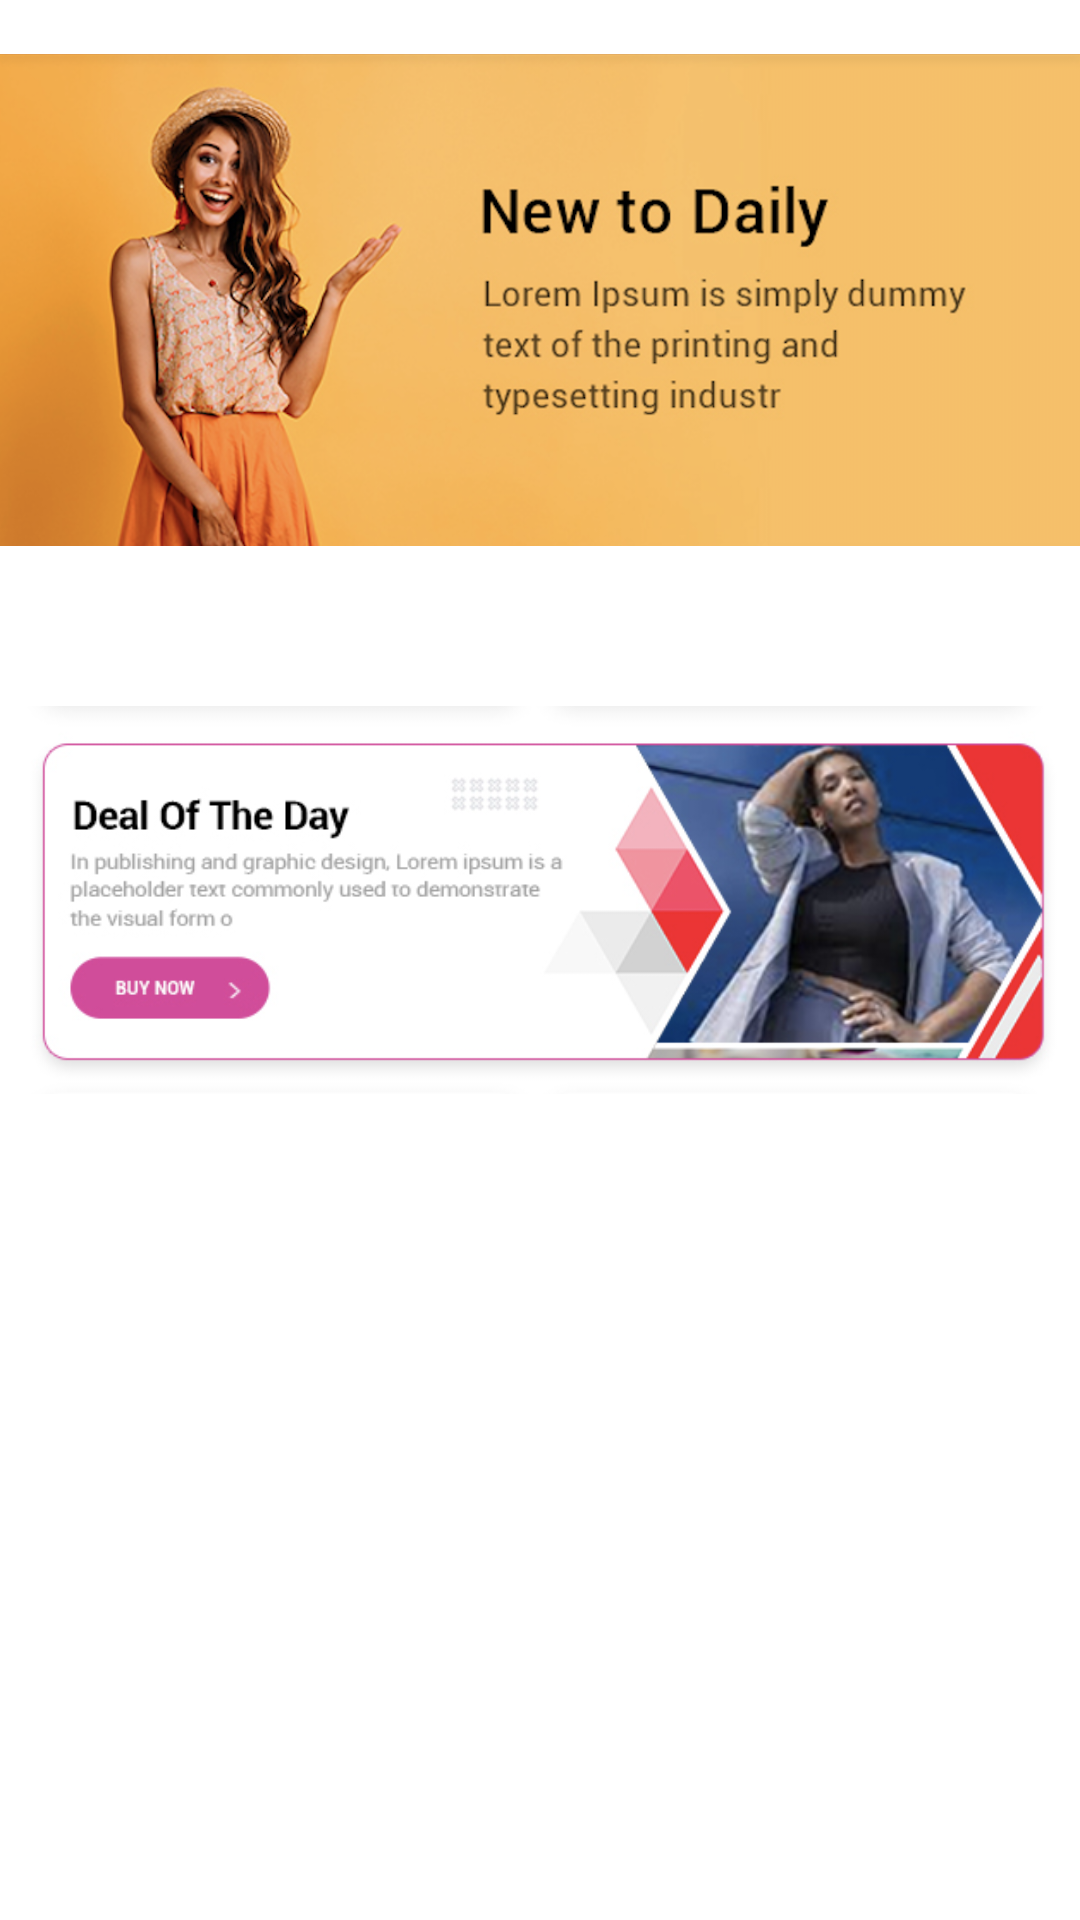

Write the Android layout XML for this screen, with the resource values it uses.
<!-- AndroidManifest.xml: application theme Theme.EasyERPSolution -->
<!-- res/layout/bottom_navigation_new_stuff_fragment.xml -->
<?xml version="1.0" encoding="utf-8"?>
<LinearLayout xmlns:android="http://schemas.android.com/apk/res/android"
    xmlns:app="http://schemas.android.com/apk/res-auto"
    xmlns:tools="http://schemas.android.com/tools"
    android:id="@+id/bottom_nav_root_me"
    android:layout_width="match_parent"
    android:layout_height="match_parent"
    android:orientation="vertical"
    tools:context=".Final.BottomNavigationMe.BottomNavigationMeFragment">


    <ScrollView
        android:layout_width="match_parent"
        android:layout_height="match_parent">

        <LinearLayout
            android:layout_width="match_parent"
            android:layout_height="wrap_content"
            android:orientation="vertical" >

            <ImageView
                android:id="@+id/image_view_explore_more_offers"
                android:layout_width="wrap_content"
                android:layout_height="200dp"
                android:layout_gravity="center"
                android:foregroundGravity="center"
                app:srcCompat="@drawable/temp_new_max_banner"></ImageView>
            <LinearLayout
                android:id="@+id/new_activity_cards"
                android:layout_width="match_parent"
                android:layout_height="wrap_content"
                android:orientation="horizontal">
                
                <androidx.recyclerview.widget.RecyclerView
                    android:id="@+id/recyclerview_new_activity"
                    android:layout_width="match_parent"
                    android:layout_height="wrap_content"
                    android:layout_centerHorizontal="true"
                    android:layout_centerVertical="true"
                    android:elevation="5dp"
                    android:orientation="horizontal"
                    android:scrollbars="horizontal" />
            </LinearLayout>
            <ImageView
                android:id="@+id/image_view_deal_of_the_day"
                android:layout_width="wrap_content"
                android:layout_height="200dp"
                android:layout_gravity="center"
                android:foregroundGravity="center"
                app:srcCompat="@drawable/temp_new_banner_two"></ImageView>
            <LinearLayout
                android:id="@+id/new_activity_bottom_cards"
                android:layout_width="match_parent"
                android:layout_height="wrap_content"
                android:orientation="horizontal">
                
                <androidx.recyclerview.widget.RecyclerView
                    android:id="@+id/recyclerview_bottom_new_activity"
                    android:layout_width="match_parent"
                    android:layout_height="wrap_content"
                    android:layout_centerHorizontal="true"
                    android:layout_centerVertical="true"
                    android:elevation="5dp"
                    android:orientation="horizontal"
                    android:scrollbars="horizontal" />
            </LinearLayout>
        </LinearLayout>
    </ScrollView>
</LinearLayout>
<!-- resources referenced by this layout -->
<resources>
  <!-- drawable temp_new_banner_two: png bitmap (drawable-v24, 129102 bytes) -->
  <!-- drawable temp_new_max_banner: png bitmap (drawable-v24, 473446 bytes) -->
  <style name="Theme.EasyERPSolution" parent="Theme.MaterialComponents.DayNight.DarkActionBar">
          
          <item name="colorPrimary">@color/purple_500</item>
          <item name="colorPrimaryVariant">@color/purple_700</item>
          <item name="colorOnPrimary">@color/white</item>
          
          <item name="colorSecondary">@color/teal_200</item>
          <item name="colorSecondaryVariant">@color/teal_700</item>
          <item name="colorOnSecondary">@color/black</item>
          
          <item name="android:statusBarColor" tools:targetApi="l">?attr/colorPrimaryVariant</item>
          
      </style>
  <color name="purple_500">#FF6200EE</color>
  <color name="purple_700">#FF3700B3</color>
  <color name="white">#FFFFFFFF</color>
  
      //app def colors.
  <color name="teal_200">#FF03DAC5</color>
  <color name="teal_700">#FF018786</color>
  <color name="black">#FF000000</color>
</resources>
